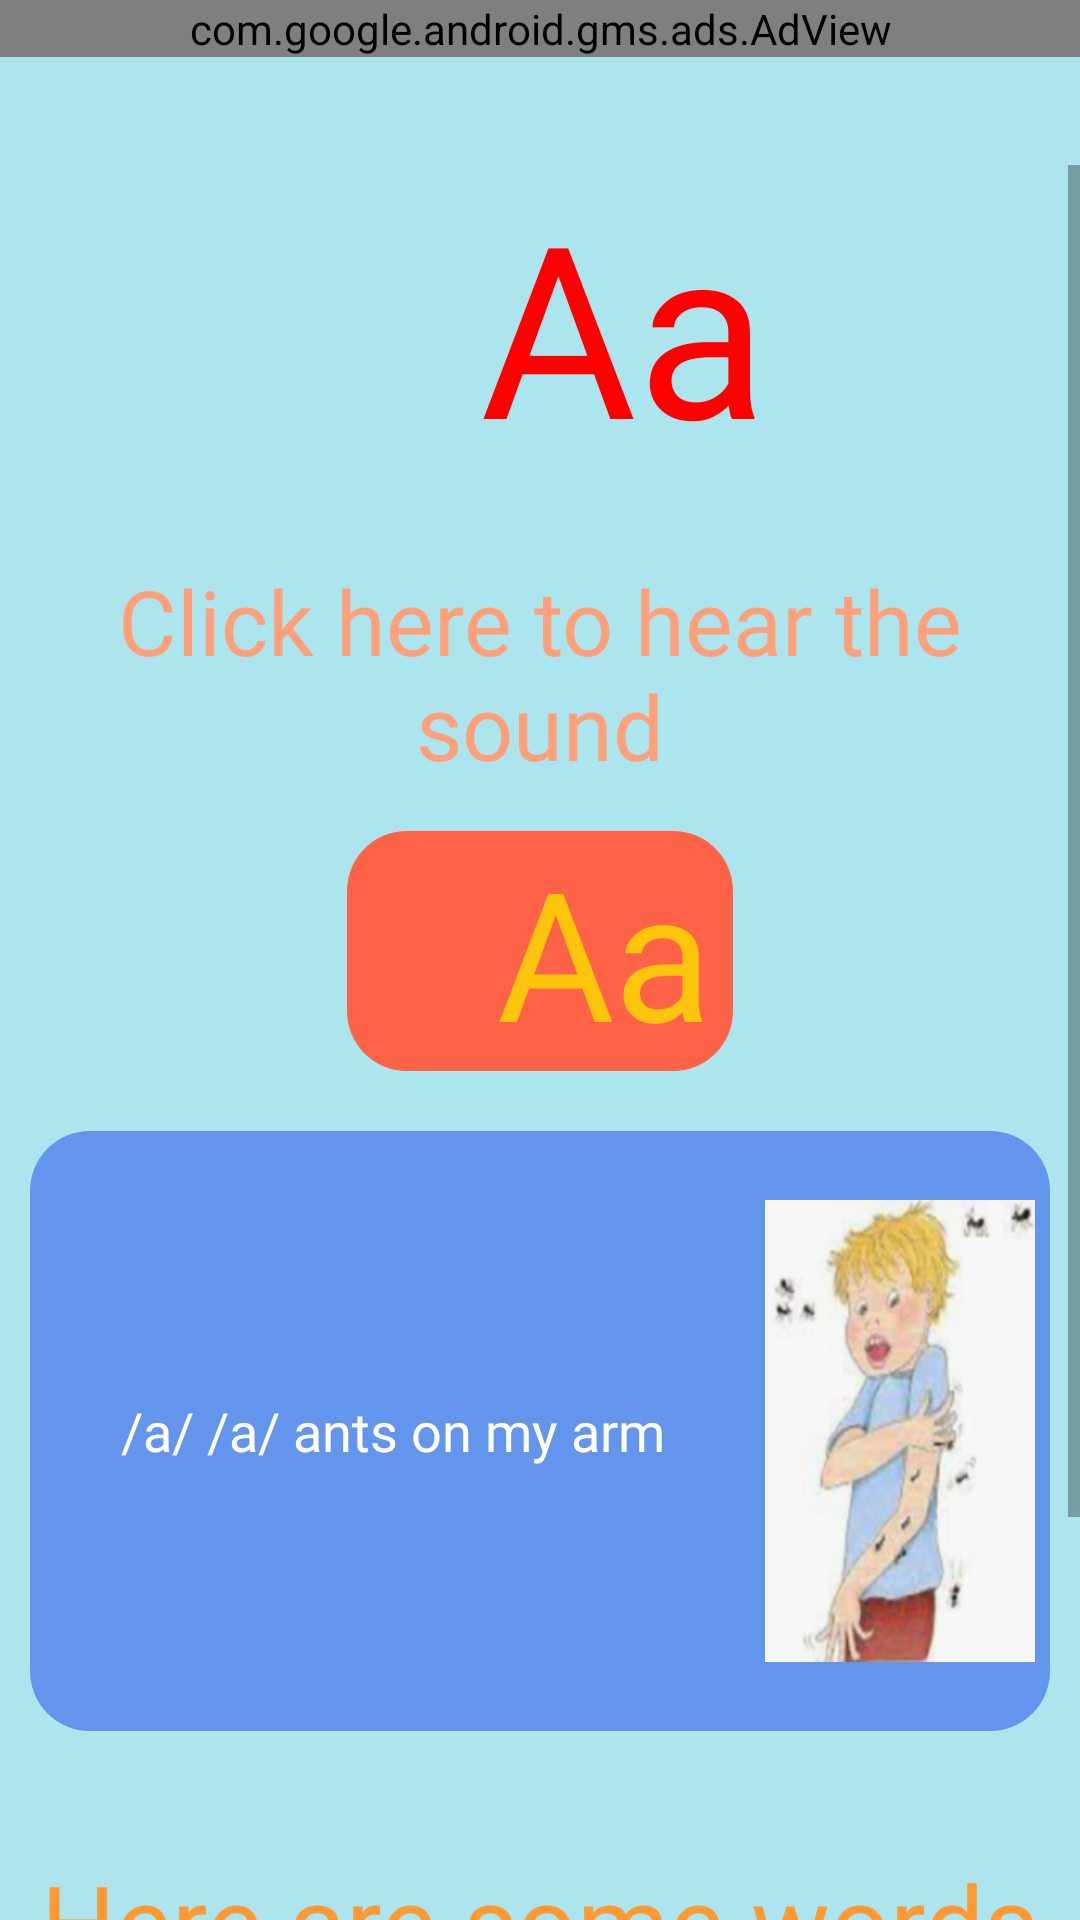

Here is an Android app screen rendered from its layout file. Give the layout XML and the strings, colors and styles it references.
<!-- AndroidManifest.xml: application theme Theme.PhonicSmart -->
<!-- res/layout/activity_letter_sounds.xml -->
<?xml version="1.0" encoding="utf-8"?>
<androidx.constraintlayout.widget.ConstraintLayout xmlns:android="http://schemas.android.com/apk/res/android"
    xmlns:app="http://schemas.android.com/apk/res-auto"
    xmlns:tools="http://schemas.android.com/tools"
    android:layout_width="match_parent"
    android:layout_height="match_parent"
    android:background="#ace5ee"
    tools:context=".LetterSounds">

    <com.google.android.gms.ads.AdView
        android:id="@+id/adView"
        android:layout_width="match_parent"
        android:layout_height="wrap_content"
        android:layout_alignParentBottom="true"
        android:layout_centerHorizontal="true"
        app:adSize="BANNER"
        app:adUnitId="ca-app-pub-3940256099942544/6300978111"
        app:layout_constraintEnd_toEndOf="parent"
        app:layout_constraintStart_toStartOf="parent"
        app:layout_constraintTop_toTopOf="parent">

    </com.google.android.gms.ads.AdView>

    <ScrollView
        android:id="@+id/scrollView3"
        android:layout_width="match_parent"
        android:layout_height="match_parent"
        android:layout_marginTop="55dp"
        app:layout_constraintBottom_toBottomOf="parent"
        app:layout_constraintEnd_toEndOf="parent"
        app:layout_constraintStart_toStartOf="parent"
        app:layout_constraintTop_toTopOf="parent">

        <LinearLayout
            android:layout_width="match_parent"
            android:layout_height="wrap_content"
            android:gravity="center"
            android:orientation="vertical">

            <LinearLayout
                android:layout_width="match_parent"
                android:layout_height="match_parent"
                android:gravity="left|center"
                android:orientation="horizontal">

                <ImageView
                    android:id="@+id/backBtn"
                    android:layout_width="50dp"
                    android:layout_height="50dp"
                    android:layout_marginLeft="10dp"
                    android:src="@drawable/ic_baseline_arrow_back_24" />

                <TextView
                    android:id="@+id/Heading"
                    android:layout_width="wrap_content"
                    android:layout_height="wrap_content"
                    android:layout_marginLeft="100dp"
                    android:fontFamily="@font/sassoon_primary"
                    android:text="Aa"
                    android:textColor="#ff0000"
                    android:textSize="80sp" />

            </LinearLayout>

            <TextView
                android:layout_width="match_parent"
                android:layout_height="wrap_content"
                android:layout_marginTop="20dp"
                android:fontFamily="@font/im_fell_dw_pica"
                android:gravity="center"
                android:padding="5dp"
                android:text="Click here to hear the sound"
                android:textColor="#ffa07a"
                android:textSize="30sp" />


            <LinearLayout
                android:id="@+id/soundBtnLinearLayout"
                android:layout_width="wrap_content"
                android:layout_height="wrap_content"
                android:layout_marginTop="10dp"
                android:background="@drawable/hear_sound_bg"
                android:gravity="center"
                android:orientation="horizontal">

                <ImageView
                    android:layout_width="50dp"
                    android:layout_height="50dp"
                    android:src="@drawable/ic_baseline_speaker_phone_24" />

                <TextView
                    android:id="@+id/SoundBtn"
                    android:layout_width="wrap_content"
                    android:layout_height="wrap_content"
                    android:fontFamily="@font/sassoon_primary"
                    android:paddingRight="7dp"
                    android:text="Aa"
                    android:textColor="#ffc40c"
                    android:textSize="60sp" />

            </LinearLayout>


            <LinearLayout
                android:id="@+id/SongPlay"
                android:layout_width="match_parent"
                android:layout_height="wrap_content"
                android:layout_marginLeft="10dp"
                android:layout_marginTop="20dp"
                android:layout_marginRight="10dp"
                android:background="@drawable/song_bg"
                android:gravity="center"
                android:orientation="horizontal">


                <TextView
                    android:id="@+id/song"
                    android:layout_width="250dp"
                    android:layout_height="wrap_content"
                    android:fontFamily="@font/sassoon_primary"
                    android:gravity="center"
                    android:paddingLeft="2dp"
                    android:text="/a/ /a/ ants on my arm"
                    android:textColor="@color/white"
                    android:textSize="18sp" />

                <ImageView
                    android:id="@+id/pic"
                    android:layout_width="100dp"
                    android:layout_height="200dp"
                    android:paddingRight="10dp"
                    android:src="@drawable/ants_on_my_arm_boy" />

            </LinearLayout>


            <TextView
                android:layout_width="wrap_content"
                android:layout_height="wrap_content"
                android:layout_marginTop="40dp"
                android:fontFamily="@font/im_fell_dw_pica"
                android:text="Here are some words"
                android:textColor="#ff9933"
                android:textSize="35sp" />


            <LinearLayout
                android:layout_width="match_parent"
                android:layout_height="wrap_content"
                android:layout_marginTop="0dp"
                android:gravity="center"
                android:orientation="horizontal">

                <TextView
                    android:id="@+id/word1"
                    android:layout_width="130dp"
                    android:layout_height="wrap_content"
                    android:layout_marginTop="5dp"
                    android:fontFamily="@font/sassoon_primary"
                    android:gravity="center"
                    android:padding="10dp"
                    android:text="ant"
                    android:textColor="#228b22"
                    android:textSize="30sp" />

                <TextView
                    android:id="@+id/word2"
                    android:layout_width="130dp"
                    android:layout_height="wrap_content"
                    android:layout_marginTop="5dp"
                    android:fontFamily="@font/sassoon_primary"
                    android:gravity="center"
                    android:padding="10dp"
                    android:text="pan"
                    android:textColor="#228b22"
                    android:textSize="30sp" />

                <TextView
                    android:id="@+id/word3"
                    android:layout_width="130dp"
                    android:layout_height="wrap_content"
                    android:layout_marginTop="5dp"
                    android:fontFamily="@font/sassoon_primary"
                    android:gravity="center"
                    android:padding="10dp"
                    android:text="mat"
                    android:textColor="#228b22"
                    android:textSize="30sp" />

            </LinearLayout>


            <LinearLayout
                android:layout_width="match_parent"
                android:layout_height="wrap_content"
                android:layout_marginTop="0dp"
                android:gravity="center"
                android:orientation="horizontal"
                android:layout_marginBottom="20dp">

                <TextView
                    android:id="@+id/word4"
                    android:layout_width="130dp"
                    android:layout_height="wrap_content"
                    android:layout_marginTop="5dp"
                    android:fontFamily="@font/sassoon_primary"
                    android:gravity="center"
                    android:padding="10dp"
                    android:text="man"
                    android:textColor="#228b22"
                    android:textSize="30sp" />

                <TextView
                    android:id="@+id/word5"
                    android:layout_width="130dp"
                    android:layout_height="wrap_content"
                    android:layout_marginTop="5dp"
                    android:fontFamily="@font/sassoon_primary"
                    android:gravity="center"
                    android:padding="10dp"
                    android:text="cat"
                    android:textColor="#228b22"
                    android:textSize="30sp" />

                <TextView
                    android:id="@+id/word6"
                    android:layout_width="130dp"
                    android:layout_height="wrap_content"
                    android:layout_marginTop="5dp"
                    android:fontFamily="@font/sassoon_primary"
                    android:gravity="center"
                    android:padding="10dp"
                    android:text="can"
                    android:textColor="#228b22"
                    android:textSize="30sp" />

            </LinearLayout>


        </LinearLayout>
    </ScrollView>
</androidx.constraintlayout.widget.ConstraintLayout>
<!-- resources referenced by this layout -->
<resources>
  <!-- drawable ants_on_my_arm_boy: png bitmap (drawable-v24, 55154 bytes) -->
  <!-- drawable hear_sound_bg (drawable) -->
  <?xml version="1.0" encoding="utf-8"?>
  <shape android:shape="rectangle" xmlns:android="http://schemas.android.com/apk/res/android">
      <solid android:color="#ff6347"/>
      <corners android:radius="20dp"/>
  </shape>
  <!-- drawable song_bg (drawable-v24) -->
  <?xml version="1.0" encoding="utf-8"?>
  <shape android:shape="rectangle" xmlns:android="http://schemas.android.com/apk/res/android">
      <solid android:color="#6495ed"/>
      <corners android:radius="20dp"/>
  </shape>
  <style name="Theme.PhonicSmart" parent="Theme.MaterialComponents.DayNight.NoActionBar">
          
          <item name="colorPrimary">@color/purple_500</item>
          <item name="colorPrimaryVariant">@color/purple_700</item>
          <item name="colorOnPrimary">@color/white</item>
          
          <item name="colorSecondary">@color/teal_200</item>
          <item name="colorSecondaryVariant">@color/teal_700</item>
          <item name="colorOnSecondary">@color/black</item>
          
          <item name="android:statusBarColor" tools:targetApi="l">?attr/colorPrimaryVariant</item>
          
      </style>
  <!-- not gathered from this repository: default colours our renderer supplied (Android Studio template values) -->
  <color name="purple_500">#FF6200EE</color>
  <color name="purple_700">#FF3700B3</color>
  <color name="teal_200">#FF03DAC5</color>
  <color name="teal_700">#FF018786</color>
  <color name="black">#FF000000</color>
  <color name="white">#FFFFFFFF</color>
</resources>
